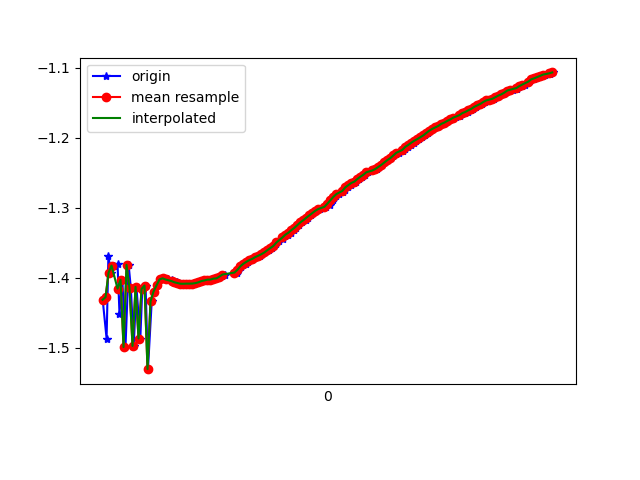

Data behind this chart, as committed beside it:
1617762538941, 458175587176876, -1.431406, -5.307367, 8.113133
1617762538967, 458175606407646, -1.487, -5.305, 8.105
1617762538979, 458175625638416, -1.368, -5.342, 8.101
1617762538996, 458175644869186, -1.393, -5.301, 8.124
1617762539015, 458175664099956, -1.383, -5.423, 8.045
1617762539040, 458175683330726, -1.38, -5.375, 8.077
1617762539053, 458175702561496, -1.451, -5.454, 8.012
1617762539072, 458175721792266, -1.403, -5.434, 8.034
1617762539093, 458175741023036, -1.499, -5.434, 8.017
1617762539114, 458175760253806, -1.381, -5.497, 7.995
1617762539129, 458175779484576, -1.415, -5.452, 8.02
1617762539148, 458175798715346, -1.497, -5.535, 7.948
1617762539166, 458175817946116, -1.413, -5.514, 7.977
1617762539192, 458175837176886, -1.487, -5.482, 7.986
1617762539205, 458175856407656, -1.416, -5.595, 7.92
1617762539227, 458175875638426, -1.411, -5.56, 7.946
1617762539243, 458175894869196, -1.531, -5.597, 7.898
1617762539268, 458175914099966, -1.434, -5.606, 7.909
1617762539281, 458175933453982, -1.42, -5.572, 7.936
1617762539300, 458175952684752, -1.411, -5.554, 7.95
1617762539320, 458175971915522, -1.402, -5.543, 7.959
1617762539341, 458175991146292, -1.4, -5.534, 7.966
1617762539357, 458176010377062, -1.402, -5.527, 7.97
1617762539377, 458176029607832, -1.402, -5.521, 7.974
1617762539400, 458176048838602, -1.404, -5.515, 7.978
1617762539417, 458176068069372, -1.406, -5.509, 7.982
1617762539437, 458176087300142, -1.406, -5.503, 7.986
1617762539453, 458176106530912, -1.407, -5.497, 7.99
1617762539471, 458176125761682, -1.408, -5.49, 7.995
1617762539495, 458176144992452, -1.409, -5.484, 7.999
1617762539510, 458176164223222, -1.408, -5.478, 8.003
1617762539529, 458176183453992, -1.408, -5.473, 8.007
1617762539552, 458176202684762, -1.408, -5.468, 8.01
1617762539573, 458176221915532, -1.408, -5.462, 8.014
1617762539586, 458176241146302, -1.406, -5.457, 8.017
1617762539605, 458176260377072, -1.405, -5.453, 8.021
1617762539624, 458176279607842, -1.404, -5.448, 8.024
1617762539647, 458176298838612, -1.403, -5.444, 8.028
1617762539662, 458176318069382, -1.402, -5.439, 8.031
1617762539681, 458176337300152, -1.401, -5.433, 8.035
1617762539700, 458176356530922, -1.401, -5.428, 8.038
1617762539725, 458176375761692, -1.399, -5.423, 8.042
1617762539739, 458176394992462, -1.397, -5.419, 8.045
1617762539757, 458176414223232, -1.395, -5.415, 8.048
1617762539839, 458176433454002, -1.392, -5.41, 8.052
1617762539842, 458176452684772, -1.39, -5.406, 8.055
1617762539844, 458176471915542, -1.388, -5.4, 8.059
1617762539849, 458176491146312, -1.387, -5.395, 8.063
1617762539865, 458176510377082, -1.385, -5.391, 8.066
1617762539876, 458176529607852, -1.382, -5.387, 8.069
1617762539894, 458176548838622, -1.38, -5.385, 8.071
1617762539909, 458176568069392, -1.377, -5.382, 8.074
1617762539929, 458176587300162, -1.375, -5.377, 8.077
1617762539947, 458176606530932, -1.373, -5.373, 8.08
1617762539966, 458176625761702, -1.37, -5.369, 8.083
1617762539992, 458176644992472, -1.368, -5.366, 8.085
1617762540004, 458176664223242, -1.366, -5.363, 8.088
1617762540023, 458176683454012, -1.364, -5.361, 8.09
1617762540051, 458176702684782, -1.36, -5.359, 8.092
1617762540068, 458176721915552, -1.357, -5.356, 8.094
1617762540081, 458176741146322, -1.354, -5.353, 8.096
... 97 more rows
